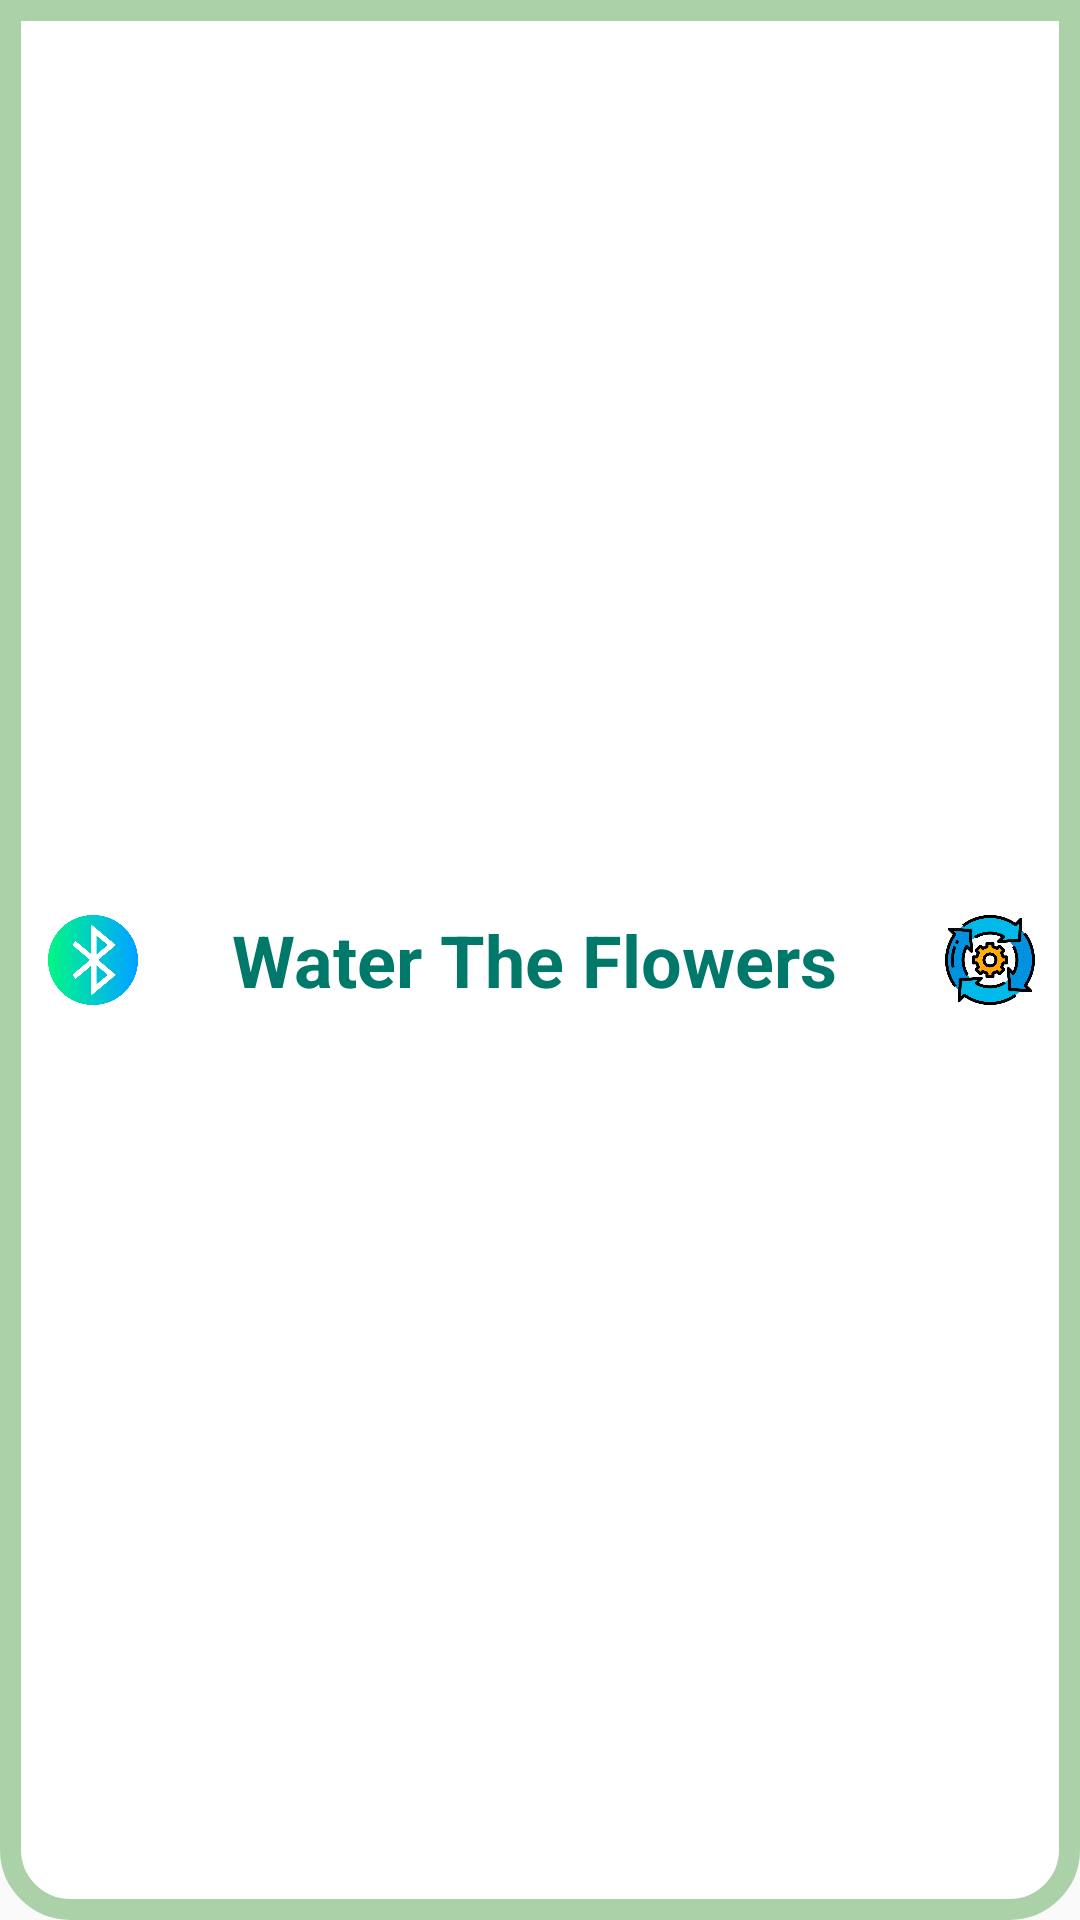

Layout XML and referenced resources for this Android screen:
<!-- AndroidManifest.xml: application theme Theme.WaterTheFlowers -->
<!-- res/layout/toolbar_main.xml -->
<?xml version="1.0" encoding="utf-8"?>
<androidx.appcompat.widget.Toolbar xmlns:android="http://schemas.android.com/apk/res/android"
    xmlns:app="http://schemas.android.com/apk/res-auto"
    android:id="@+id/toolbar"
    android:layout_width="match_parent"
    android:layout_height="70dp"
    android:background="@drawable/edge">

    <RelativeLayout
        android:layout_width="match_parent"
        android:layout_height="match_parent">

        <ImageView
            android:id="@+id/iv_bluetooth"
            android:layout_width="30dp"
            android:layout_height="30dp"
            android:layout_alignParentStart="true"
            android:layout_alignParentTop="true"
            android:layout_alignParentBottom="true"
            android:layout_marginTop="10dp"
            android:layout_marginBottom="10dp"
            app:srcCompat="@drawable/img_5" />

        <TextView
            android:id="@+id/appname"
            android:layout_width="wrap_content"
            android:layout_height="match_parent"
            android:layout_alignParentStart="true"
            android:layout_alignParentTop="true"
            android:layout_alignParentEnd="true"
            android:layout_alignParentBottom="true"
            android:layout_gravity="center"
            android:layout_marginTop="15dp"
            android:layout_marginEnd="20dp"
            android:layout_marginBottom="15dp"
            android:gravity="center"
            android:text="@string/app_name"
            android:textColor="#00796B"
            android:textSize="24sp"
            android:textStyle="bold" />

        <ImageView
            android:id="@+id/set_default"
            android:layout_width="30dp"
            android:layout_height="30dp"
            android:layout_alignParentEnd="true"
            android:layout_alignParentTop="true"
            android:layout_alignParentBottom="true"
            android:layout_marginTop="10dp"
            android:layout_marginBottom="10dp"
            android:layout_marginRight="15dp"
            app:srcCompat="@drawable/img_15" />

    </RelativeLayout>

</androidx.appcompat.widget.Toolbar>
<!-- resources referenced by this layout -->
<resources>
  <!-- drawable edge (drawable) -->
  <?xml version="1.0" encoding="utf-8"?>
  <shape xmlns:android="http://schemas.android.com/apk/res/android">
      <solid android:color="@color/white"/>
      <stroke android:width="7dp" android:color="#ABD1A9"/>
      <padding android:left="1dp" android:top="1dp" android:bottom="1dp" android:right="1dp"/>
      <corners android:bottomLeftRadius="20dp" android:bottomRightRadius="20dp"/>
  </shape>
  <!-- drawable img_15: png bitmap (drawable, 40282 bytes) -->
  <!-- drawable img_5: png bitmap (drawable, 24545 bytes) -->
  <string name="app_name">Water The Flowers</string>
  <style name="Theme.WaterTheFlowers" parent="Theme.AppCompat.DayNight.NoActionBar">
          
          <item name="colorPrimary">@color/teal_700</item>
          <item name="colorPrimaryVariant">@color/purple_700</item>
          <item name="colorOnPrimary">@color/white</item>
          
          <item name="colorSecondary">@color/teal_200</item>
          <item name="colorSecondaryVariant">@color/teal_700</item>
          <item name="colorOnSecondary">@color/black</item>
          
          <item name="android:statusBarColor" tools:targetApi="l">?attr/colorPrimaryVariant</item>
          
      </style>
  <!-- not gathered from this repository: default colours our renderer supplied (Android Studio template values) -->
  <color name="purple_700">#FF3700B3</color>
  <color name="teal_200">#FF03DAC5</color>
  <color name="teal_700">#FF018786</color>
  <color name="black">#FF000000</color>
  <color name="white">#FFFFFFFF</color>
</resources>
